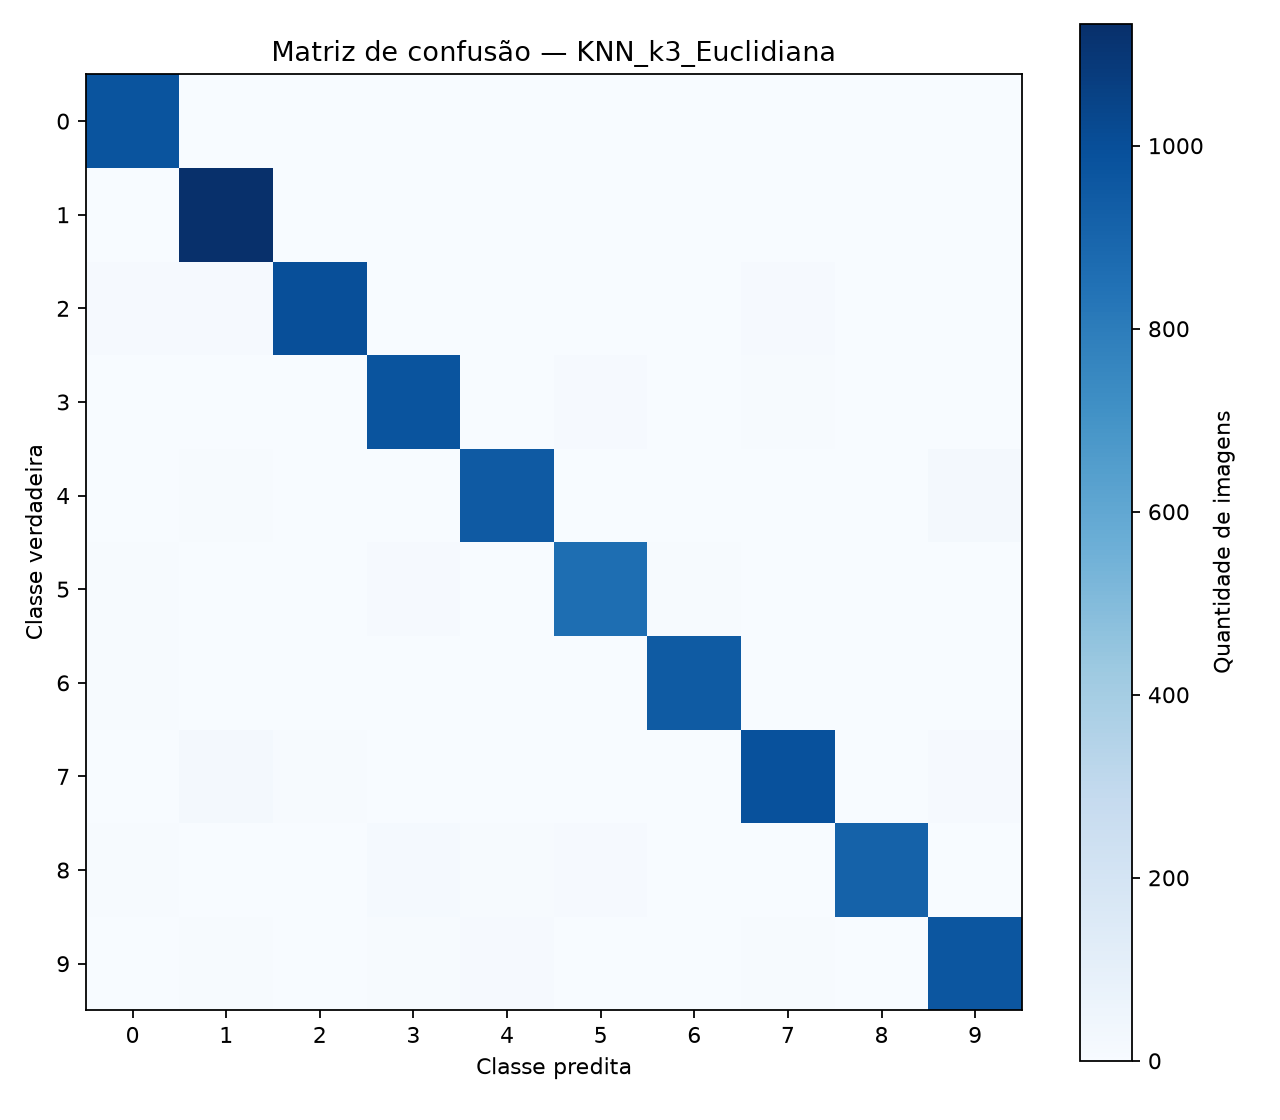

The data file committed next to this chart (first rows):
classe_verdadeira, 0, 1, 2, 3, 4, 5, 6, 7, 8, 9
0, 974, 1, 1, 0, 0, 1, 2, 1, 0, 0
1, 0, 1133, 2, 0, 0, 0, 0, 0, 0, 0
2, 10, 9, 996, 2, 0, 0, 0, 13, 2, 0
3, 0, 2, 4, 976, 1, 13, 1, 7, 3, 3
4, 1, 6, 0, 0, 950, 0, 4, 2, 0, 19
5, 6, 1, 0, 11, 2, 859, 5, 1, 3, 4
6, 5, 3, 0, 0, 3, 3, 944, 0, 0, 0
7, 0, 21, 5, 0, 1, 0, 0, 991, 0, 10
8, 8, 2, 4, 16, 8, 11, 3, 4, 914, 4
9, 4, 5, 2, 8, 9, 2, 1, 8, 2, 968
